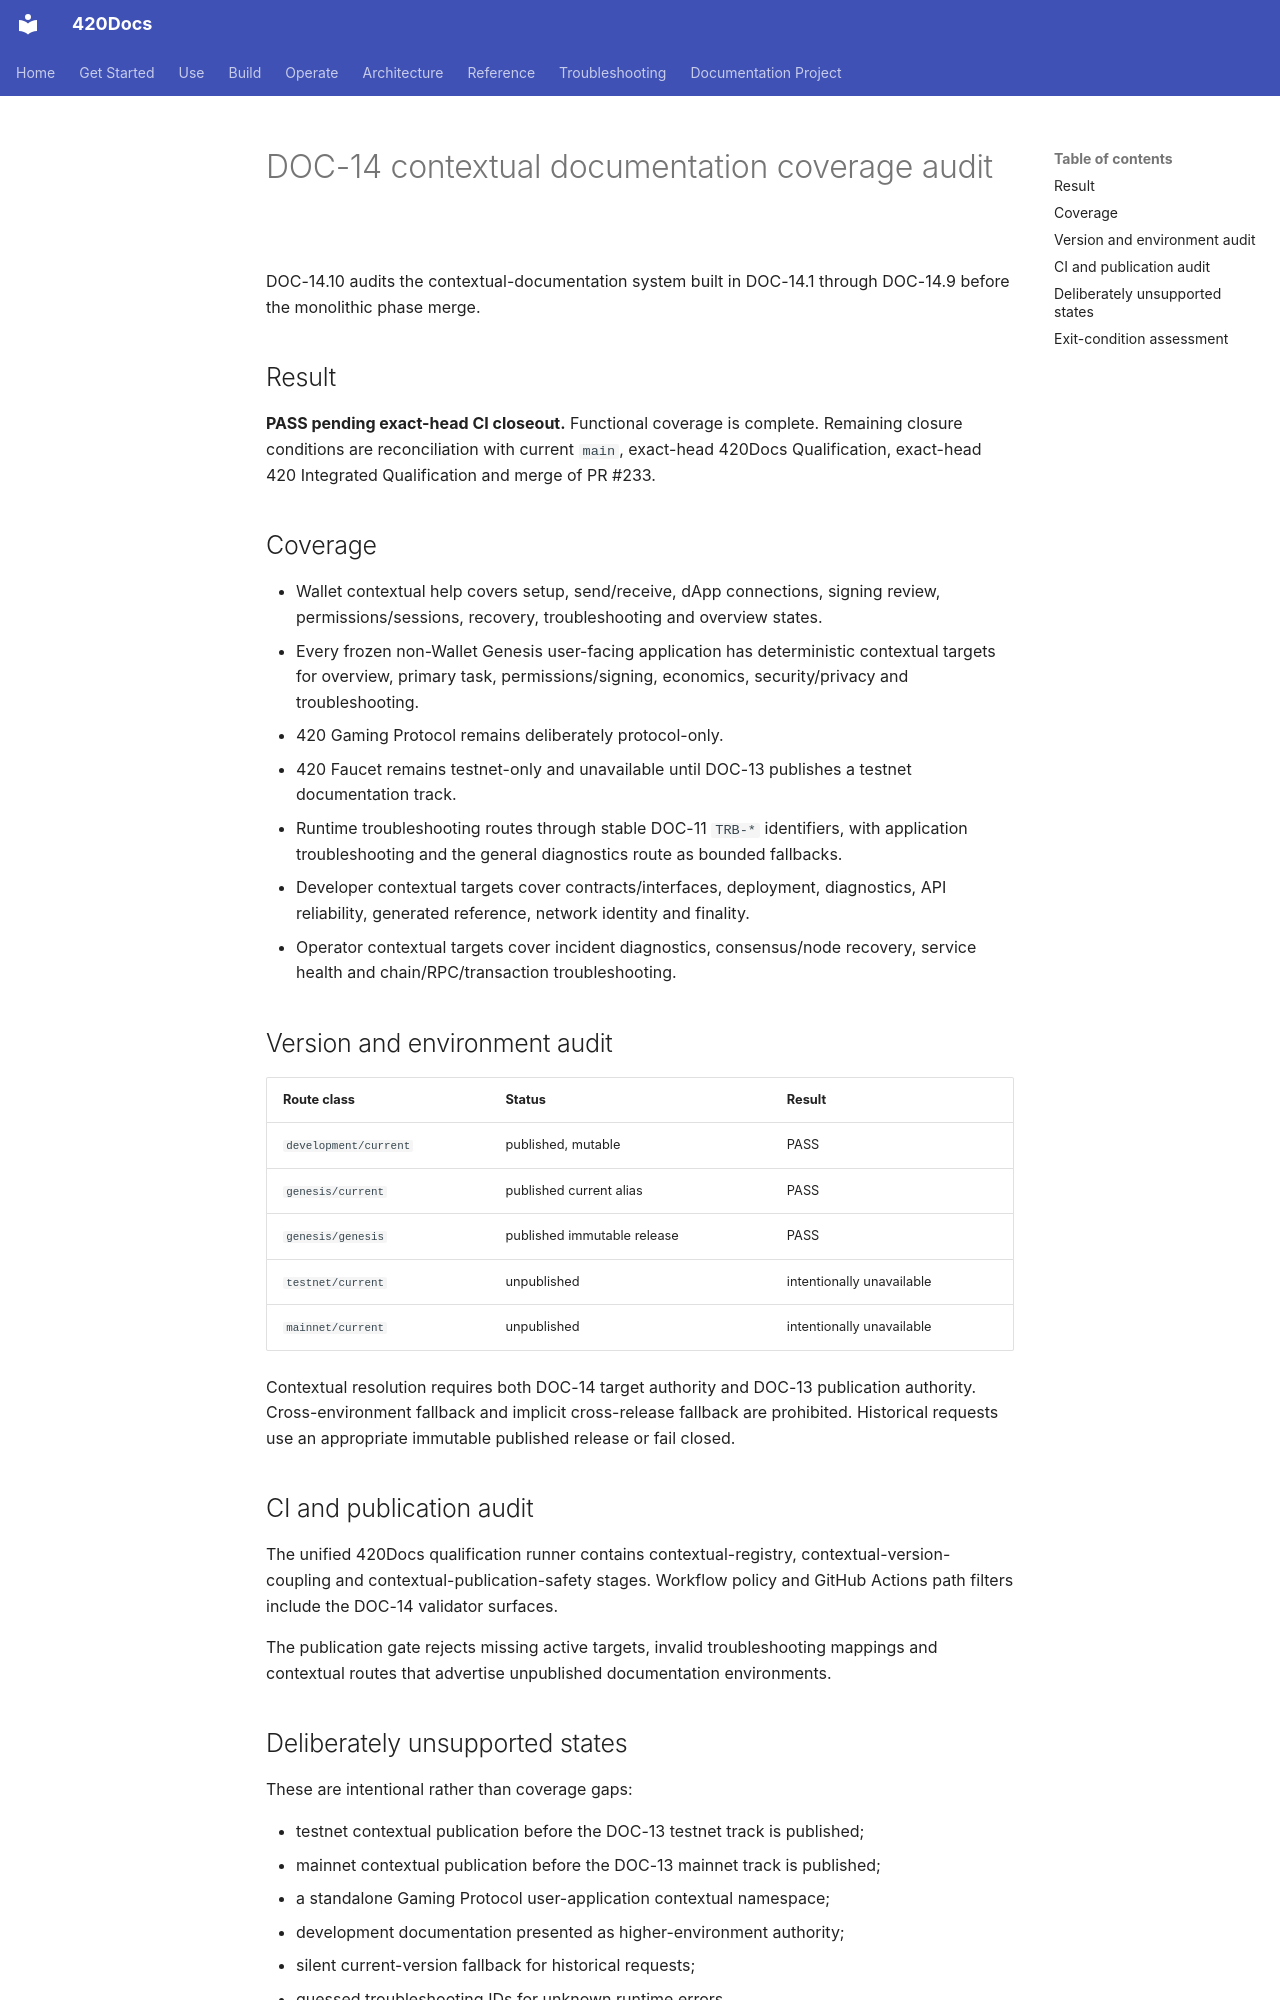

repository: abvhiael/420-integrated-v0.1 · page: contextual/coverage-audit/index.html · generator: mkdocs

---
title: DOC-14 contextual documentation coverage audit
audience:
  - developer
  - operator
category: contributing
status: current
version: current
---

# DOC-14 contextual documentation coverage audit

DOC-14.10 audits the contextual-documentation system built in DOC-14.1 through DOC-14.9 before the monolithic phase merge.

## Result

**PASS pending exact-head CI closeout.** Functional coverage is complete. Remaining closure conditions are reconciliation with current `main`, exact-head 420Docs Qualification, exact-head 420 Integrated Qualification and merge of PR #233.

## Coverage

- Wallet contextual help covers setup, send/receive, dApp connections, signing review, permissions/sessions, recovery, troubleshooting and overview states.
- Every frozen non-Wallet Genesis user-facing application has deterministic contextual targets for overview, primary task, permissions/signing, economics, security/privacy and troubleshooting.
- 420 Gaming Protocol remains deliberately protocol-only.
- 420 Faucet remains testnet-only and unavailable until DOC-13 publishes a testnet documentation track.
- Runtime troubleshooting routes through stable DOC-11 `TRB-*` identifiers, with application troubleshooting and the general diagnostics route as bounded fallbacks.
- Developer contextual targets cover contracts/interfaces, deployment, diagnostics, API reliability, generated reference, network identity and finality.
- Operator contextual targets cover incident diagnostics, consensus/node recovery, service health and chain/RPC/transaction troubleshooting.

## Version and environment audit

| Route class | Status | Result |
| --- | --- | --- |
| `development/current` | published, mutable | PASS |
| `genesis/current` | published current alias | PASS |
| `genesis/genesis` | published immutable release | PASS |
| `testnet/current` | unpublished | intentionally unavailable |
| `mainnet/current` | unpublished | intentionally unavailable |

Contextual resolution requires both DOC-14 target authority and DOC-13 publication authority. Cross-environment fallback and implicit cross-release fallback are prohibited. Historical requests use an appropriate immutable published release or fail closed.

## CI and publication audit

The unified 420Docs qualification runner contains contextual-registry, contextual-version-coupling and contextual-publication-safety stages. Workflow policy and GitHub Actions path filters include the DOC-14 validator surfaces.

The publication gate rejects missing active targets, invalid troubleshooting mappings and contextual routes that advertise unpublished documentation environments.
